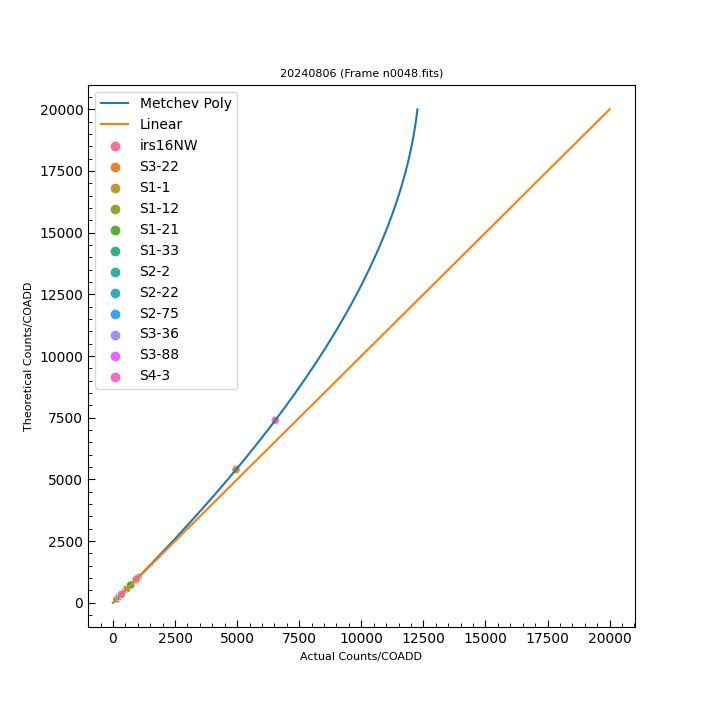

Values plotted in this chart, from the file beside it:
, Cal Stars, Max Counts/COADD, Normalized Flux, Deviation (%), x_axis
0, irs16NW, 7397, 2.053, 11.64, 6537
1, S3-22, 5395, 1.0, 8.159, 4956
2, S1-1, 914.3, 0.1601, 1.183, 904.5
3, S1-12, 566.2, 0.09393, 0.6889, 563.3
4, S1-21, 720.2, 0.1273, 0.9069, 714.7
5, S1-33, 163.4, 0.02349, 0.1249, 164.2
6, S2-2, 395.0, 0.06409, 0.4484, 394.2
7, S2-22, 1020, 0.1772, 1.335, 1008
8, S2-75, 307.7, 0.04634, 0.3253, 307.7
9, S3-36, 246.0, 0.03777, 0.2402, 246.4
10, S3-88, 340.8, 0.05375, 0.3714, 340.5
11, S4-3, 965.9, 0.1733, 1.257, 954.7
